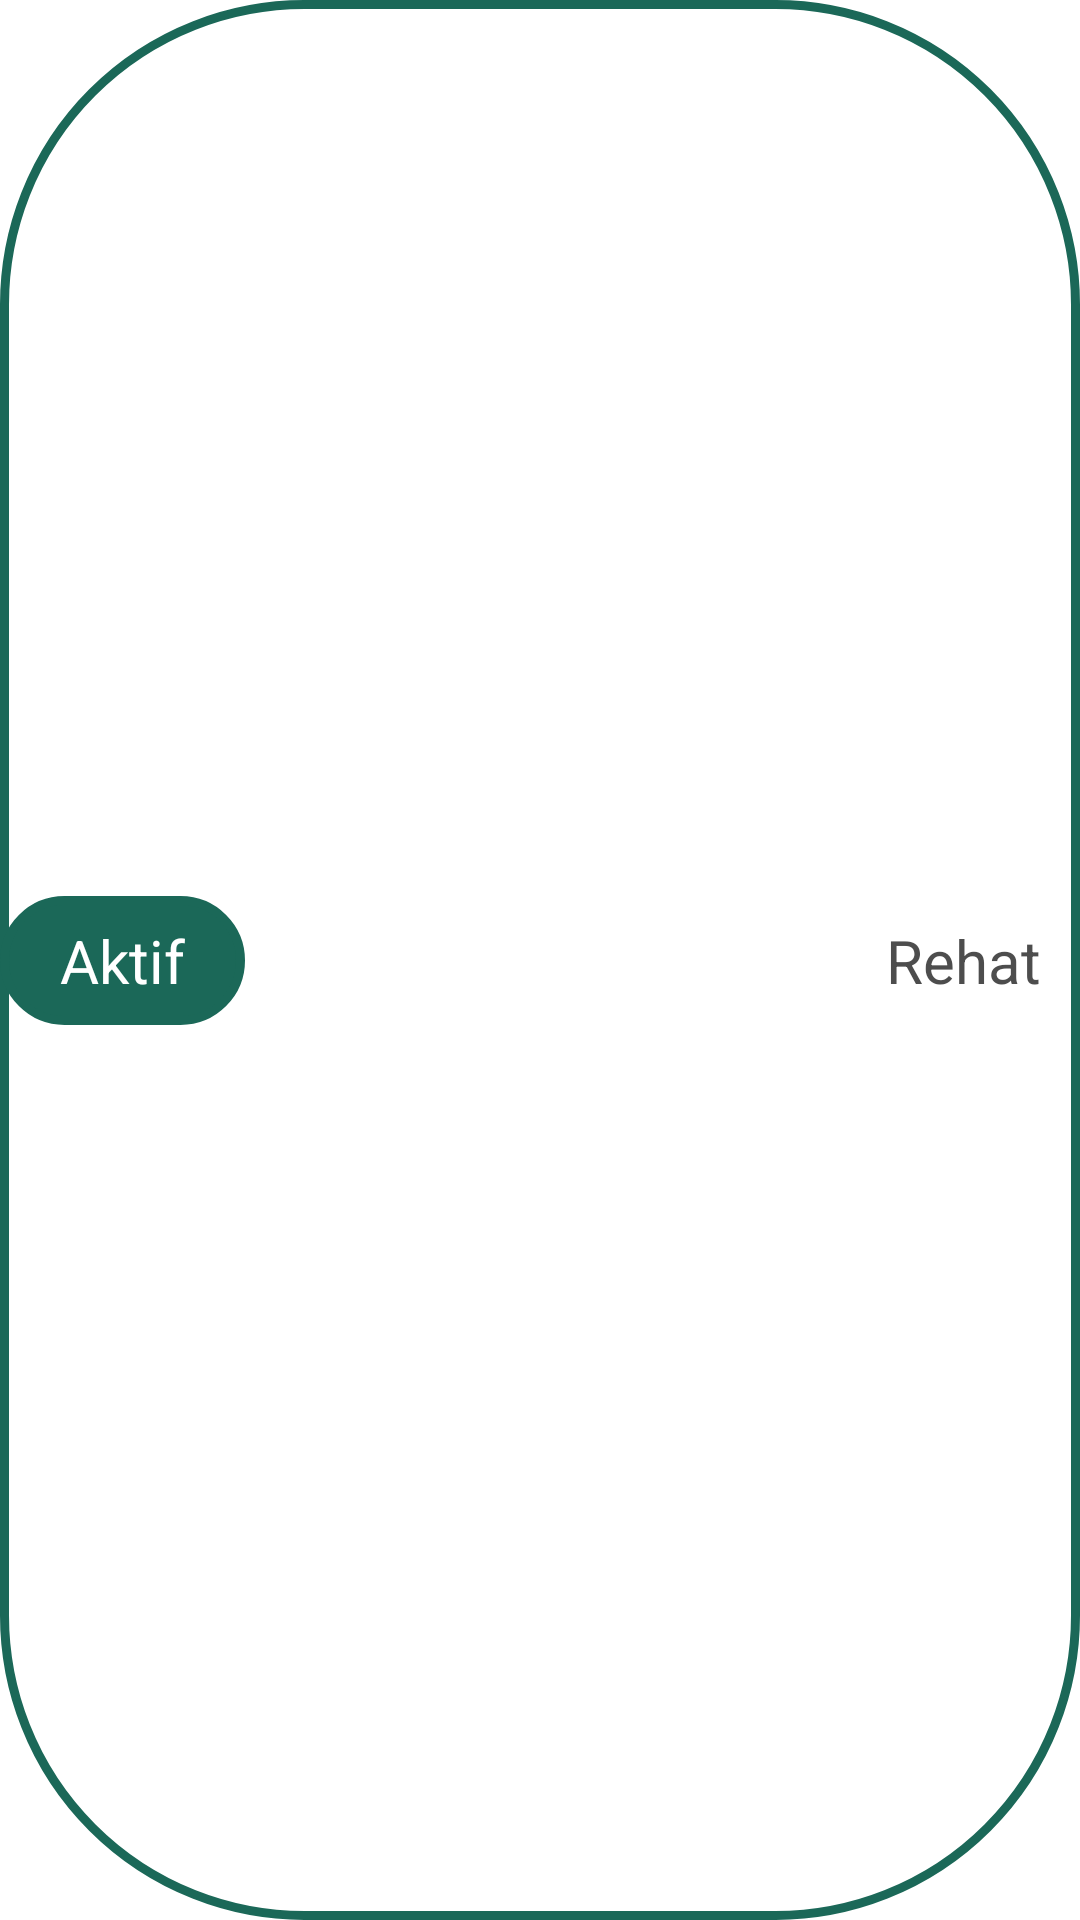

Layout XML and referenced resources for this Android screen:
<!-- AndroidManifest.xml: application theme Theme.KandangTopia -->
<!-- res/layout/double_button_layout.xml -->
<?xml version="1.0" encoding="utf-8"?>
<androidx.constraintlayout.widget.ConstraintLayout xmlns:android="http://schemas.android.com/apk/res/android"
    android:layout_width="150dp"
    android:layout_height="wrap_content"
    xmlns:app="http://schemas.android.com/apk/res-auto"
    android:background="@drawable/bg_white_stroke_green">

    <TextView
        android:id="@+id/tvOptionAktif"
        android:layout_width="wrap_content"
        android:layout_height="wrap_content"
        app:layout_constraintStart_toStartOf="parent"
        app:layout_constraintTop_toTopOf="parent"
        app:layout_constraintBottom_toBottomOf="parent"
        android:paddingHorizontal="20dp"
        android:paddingVertical="8dp"
        android:background="@drawable/bg_green"
        android:text="@string/option_aktif"
        android:textColor="@color/white"
        android:textSize="20sp"/>

    <TextView
        android:id="@+id/tvOptionRehat"
        android:layout_width="wrap_content"
        android:layout_height="wrap_content"
        app:layout_constraintEnd_toEndOf="parent"
        app:layout_constraintTop_toTopOf="parent"
        app:layout_constraintBottom_toBottomOf="parent"
        android:paddingHorizontal="13dp"
        android:paddingVertical="8dp"
        android:text="@string/option_rehat"
        android:textColor="@color/grey2"
        android:textSize="20sp"/>

</androidx.constraintlayout.widget.ConstraintLayout>
<!-- resources referenced by this layout -->
<resources>
  <color name="grey2">#DE333333</color>
  <color name="white">#FFFFFFFF</color>
  <!-- drawable bg_green (drawable) -->
  <?xml version="1.0" encoding="utf-8"?>
  <shape
      xmlns:android="http://schemas.android.com/apk/res/android"
      android:shape="rectangle">
      <stroke android:width="3dp" android:color="@color/green_item_name" />
      <gradient
          android:startColor="@color/green_item_name"
          android:endColor="@color/green_item_name"
          android:angle="-90" />
      <corners
          android:topLeftRadius="100dp"
          android:topRightRadius="100dp"
          android:bottomLeftRadius="100dp"
          android:bottomRightRadius="100dp"
          />
  </shape>
  <!-- drawable bg_white_stroke_green (drawable) -->
  <?xml version="1.0" encoding="utf-8"?>
  <shape
      xmlns:android="http://schemas.android.com/apk/res/android"
      android:shape="rectangle">
      <stroke android:width="3dp" android:color="@color/green_item_name" />
      <gradient
          android:startColor="@android:color/white"
          android:endColor="@android:color/white"
          android:angle="-90" />
      <corners
          android:topLeftRadius="100dp"
          android:topRightRadius="100dp"
          android:bottomLeftRadius="100dp"
          android:bottomRightRadius="100dp"
          />
  </shape>
  <string name="option_aktif">Aktif</string>
  <string name="option_rehat">Rehat</string>
  <style name="Theme.KandangTopia" parent="Theme.MaterialComponents.DayNight.NoActionBar">
          
          <item name="colorPrimary">@color/purple_500</item>
          <item name="colorPrimaryVariant">@color/purple_700</item>
          <item name="colorOnPrimary">@color/white2</item>
          
          <item name="colorSecondary">@color/teal_200</item>
          <item name="colorSecondaryVariant">@color/teal_700</item>
          <item name="colorOnSecondary">@color/black</item>
          
          <item name="android:statusBarColor" tools:targetApi="l">?attr/colorPrimaryVariant</item>
          
      </style>
  <color name="green_item_name">#1B6858</color>
  <color name="purple_500">#FF6200EE</color>
  <color name="purple_700">#FF3700B3</color>
  <color name="white2">#F5F5F5F5</color>
  <color name="teal_200">#FF03DAC5</color>
  <color name="teal_700">#FF018786</color>
  <color name="black">#FF000000</color>
</resources>
